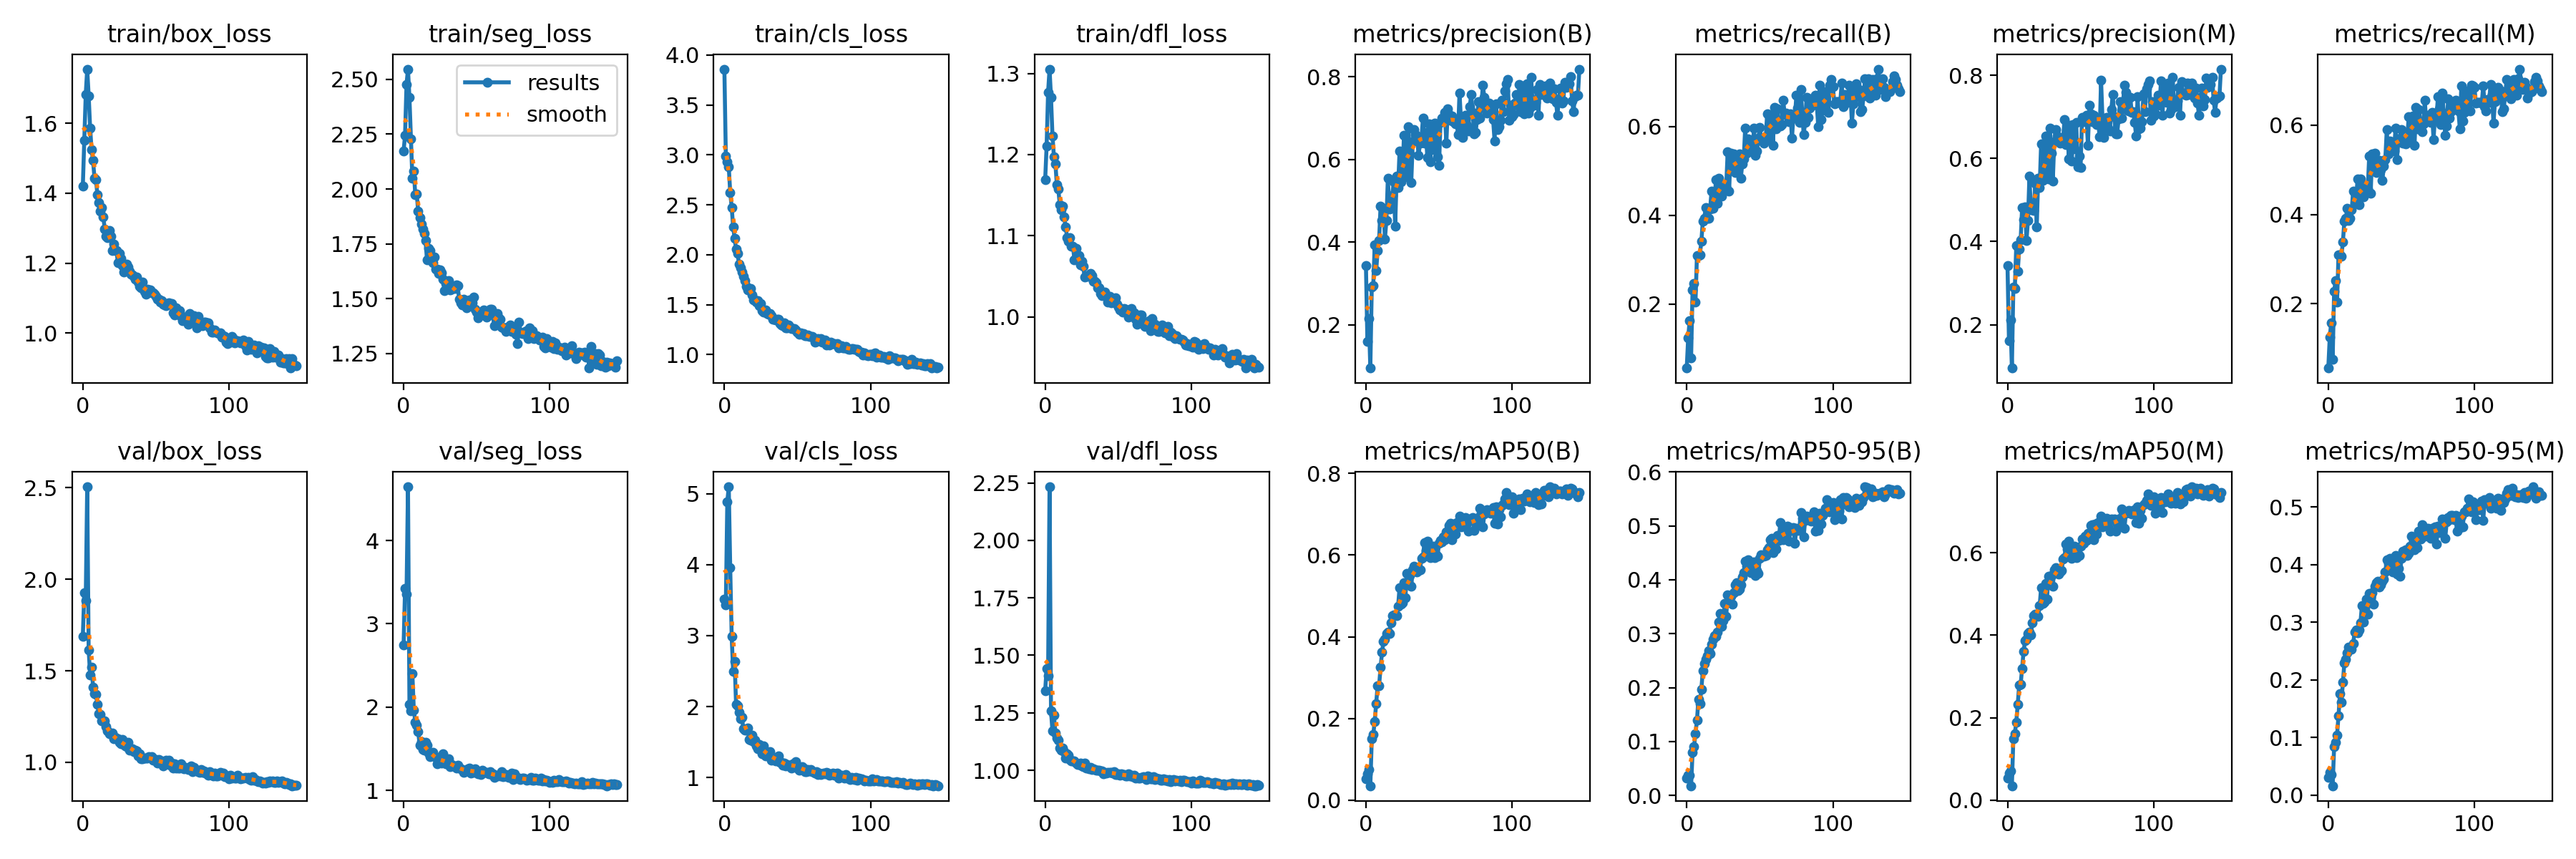

Data behind this chart, as committed beside it:
epoch, train/box_loss, train/seg_loss, train/cls_loss, train/dfl_loss, metrics/precision(B), metrics/recall(B), metrics/mAP50(B), metrics/mAP50-95(B), metrics/precision(M), metrics/recall(M), metrics/mAP50(M), metrics/mAP50-95(M), val/box_loss, val/seg_loss, val/cls_loss, val/dfl_loss, lr/pg0, lr/pg1, lr/pg2
0, 1.42, 2.174, 3.86, 1.169, 0.3426, 0.05572, 0.05271, 0.03212, 0.3426, 0.05619, 0.05276, 0.03104, 1.688, 2.744, 3.514, 1.346, 0.07686, 0.009918, 0.009918
1, 1.552, 2.245, 2.99, 1.21, 0.1596, 0.1238, 0.06472, 0.03731, 0.1608, 0.1249, 0.06468, 0.03914, 1.926, 3.422, 3.438, 1.443, 0.05343, 0.01982, 0.01982
2, 1.683, 2.478, 2.933, 1.277, 0.2152, 0.1629, 0.07474, 0.03791, 0.2116, 0.1577, 0.0705, 0.03558, 1.885, 3.352, 4.887, 1.411, 0.0299, 0.02962, 0.02962
3, 1.755, 2.546, 2.878, 1.305, 0.09532, 0.0786, 0.03557, 0.01804, 0.09561, 0.07636, 0.03479, 0.01618, 2.505, 4.644, 5.098, 2.233, 0.02955, 0.02955, 0.02955
4, 1.679, 2.416, 2.624, 1.27, 0.2918, 0.2317, 0.1501, 0.07992, 0.2899, 0.2285, 0.1492, 0.08462, 1.614, 2.037, 3.953, 1.257, 0.02955, 0.02955, 0.02955
5, 1.587, 2.23, 2.474, 1.223, 0.2951, 0.2465, 0.1605, 0.09026, 0.2863, 0.2514, 0.1613, 0.09116, 1.479, 1.956, 2.985, 1.171, 0.02941, 0.02941, 0.02941
6, 1.524, 2.05, 2.28, 1.197, 0.3932, 0.2049, 0.193, 0.1146, 0.3901, 0.2036, 0.1893, 0.1042, 1.52, 2.403, 2.497, 1.239, 0.02926, 0.02926, 0.02926
7, 1.493, 2.08, 2.164, 1.188, 0.3305, 0.3092, 0.2363, 0.1391, 0.328, 0.3097, 0.2323, 0.1379, 1.412, 1.965, 2.635, 1.162, 0.02911, 0.02911, 0.02911
8, 1.442, 1.974, 2.054, 1.163, 0.3789, 0.3098, 0.2804, 0.1781, 0.3812, 0.3092, 0.2794, 0.1763, 1.376, 1.823, 2.033, 1.139, 0.02896, 0.02896, 0.02896
9, 1.438, 1.977, 2.016, 1.157, 0.4043, 0.311, 0.2803, 0.1703, 0.4046, 0.3073, 0.2808, 0.1615, 1.371, 1.782, 2.006, 1.131, 0.02881, 0.02881, 0.02881
10, 1.396, 1.898, 1.905, 1.139, 0.4864, 0.3408, 0.3249, 0.1971, 0.482, 0.3388, 0.3197, 0.1966, 1.315, 1.704, 1.918, 1.095, 0.02866, 0.02866, 0.02866
11, 1.374, 1.869, 1.87, 1.132, 0.4522, 0.3865, 0.3616, 0.231, 0.4521, 0.3856, 0.3607, 0.2298, 1.267, 1.547, 1.828, 1.088, 0.02851, 0.02851, 0.02851
12, 1.349, 1.839, 1.824, 1.136, 0.4812, 0.3929, 0.3893, 0.2447, 0.4832, 0.391, 0.3858, 0.2355, 1.262, 1.585, 1.848, 1.095, 0.02837, 0.02837, 0.02837
13, 1.358, 1.819, 1.782, 1.123, 0.408, 0.4178, 0.3939, 0.2529, 0.4031, 0.4147, 0.3906, 0.2473, 1.225, 1.496, 1.683, 1.081, 0.02822, 0.02822, 0.02822
14, 1.332, 1.797, 1.744, 1.111, 0.4528, 0.3927, 0.4084, 0.2595, 0.4512, 0.3874, 0.4042, 0.2569, 1.226, 1.48, 1.669, 1.053, 0.02807, 0.02807, 0.02807
15, 1.298, 1.764, 1.681, 1.098, 0.5548, 0.3936, 0.412, 0.2686, 0.5571, 0.391, 0.4069, 0.2539, 1.225, 1.578, 1.667, 1.073, 0.02792, 0.02792, 0.02792
16, 1.278, 1.679, 1.645, 1.093, 0.4791, 0.4145, 0.4083, 0.2631, 0.4758, 0.4102, 0.4004, 0.2532, 1.195, 1.543, 1.702, 1.065, 0.02777, 0.02777, 0.02777
17, 1.274, 1.728, 1.657, 1.097, 0.4896, 0.4545, 0.4339, 0.28, 0.4895, 0.4519, 0.4305, 0.2626, 1.171, 1.452, 1.536, 1.047, 0.02762, 0.02762, 0.02762
18, 1.294, 1.72, 1.664, 1.087, 0.5122, 0.4156, 0.4519, 0.2901, 0.4745, 0.4494, 0.4477, 0.2827, 1.156, 1.409, 1.529, 1.039, 0.02747, 0.02747, 0.02747
19, 1.277, 1.673, 1.598, 1.087, 0.5456, 0.4318, 0.4541, 0.296, 0.541, 0.4286, 0.4512, 0.2867, 1.157, 1.439, 1.594, 1.042, 0.02733, 0.02733, 0.02733
20, 1.237, 1.665, 1.545, 1.071, 0.4381, 0.4805, 0.4533, 0.2956, 0.4349, 0.4795, 0.449, 0.2812, 1.159, 1.458, 1.51, 1.04, 0.02718, 0.02718, 0.02718
21, 1.254, 1.69, 1.547, 1.084, 0.559, 0.4277, 0.4514, 0.3034, 0.5529, 0.4224, 0.4458, 0.2868, 1.127, 1.413, 1.529, 1.031, 0.02703, 0.02703, 0.02703
22, 1.236, 1.635, 1.525, 1.071, 0.531, 0.4833, 0.4748, 0.3213, 0.5298, 0.4795, 0.4717, 0.2993, 1.136, 1.397, 1.441, 1.024, 0.02688, 0.02688, 0.02688
23, 1.236, 1.635, 1.537, 1.075, 0.6207, 0.4552, 0.5204, 0.3371, 0.6354, 0.4415, 0.5148, 0.3288, 1.129, 1.321, 1.405, 1.025, 0.02673, 0.02673, 0.02673
24, 1.201, 1.614, 1.489, 1.064, 0.5461, 0.4431, 0.4802, 0.3135, 0.5475, 0.4404, 0.4777, 0.3002, 1.129, 1.365, 1.469, 1.032, 0.02659, 0.02659, 0.02659
25, 1.229, 1.632, 1.508, 1.069, 0.5615, 0.4662, 0.4834, 0.3245, 0.566, 0.4612, 0.4799, 0.3157, 1.109, 1.377, 1.429, 1.02, 0.02644, 0.02644, 0.02644
26, 1.214, 1.619, 1.441, 1.062, 0.6582, 0.468, 0.5329, 0.3565, 0.6535, 0.4623, 0.5264, 0.3399, 1.099, 1.334, 1.333, 1.016, 0.02629, 0.02629, 0.02629
27, 1.194, 1.589, 1.428, 1.049, 0.5776, 0.4634, 0.4955, 0.3326, 0.5747, 0.4566, 0.4874, 0.3135, 1.124, 1.44, 1.446, 1.032, 0.02614, 0.02614, 0.02614
28, 1.176, 1.537, 1.448, 1.051, 0.5583, 0.5423, 0.5549, 0.3721, 0.5509, 0.5315, 0.5431, 0.3498, 1.097, 1.34, 1.307, 1.01, 0.02599, 0.02599, 0.02599
29, 1.179, 1.57, 1.408, 1.05, 0.6782, 0.4537, 0.5326, 0.3594, 0.6721, 0.4469, 0.5249, 0.3434, 1.09, 1.325, 1.349, 1.013, 0.02584, 0.02584, 0.02584
30, 1.197, 1.572, 1.406, 1.051, 0.614, 0.5402, 0.5501, 0.369, 0.6125, 0.5363, 0.544, 0.3512, 1.087, 1.33, 1.299, 1.006, 0.02569, 0.02569, 0.02569
31, 1.188, 1.584, 1.413, 1.053, 0.5439, 0.5143, 0.5233, 0.3548, 0.5463, 0.5092, 0.5195, 0.3319, 1.107, 1.38, 1.362, 1.013, 0.02555, 0.02555, 0.02555
32, 1.178, 1.541, 1.392, 1.051, 0.6418, 0.5387, 0.5638, 0.3754, 0.6403, 0.5369, 0.5588, 0.3623, 1.068, 1.291, 1.245, 1.004, 0.0254, 0.0254, 0.0254
33, 1.169, 1.544, 1.355, 1.044, 0.6727, 0.4963, 0.5717, 0.3901, 0.6703, 0.4935, 0.5635, 0.3691, 1.073, 1.311, 1.285, 1.006, 0.02525, 0.02525, 0.02525
34, 1.167, 1.557, 1.351, 1.044, 0.6593, 0.5138, 0.5661, 0.3948, 0.6538, 0.5088, 0.5601, 0.3718, 1.073, 1.3, 1.259, 1.002, 0.0251, 0.0251, 0.0251
35, 1.162, 1.546, 1.348, 1.042, 0.6562, 0.5262, 0.5584, 0.3794, 0.6498, 0.5209, 0.5473, 0.3615, 1.06, 1.298, 1.238, 0.9987, 0.02495, 0.02495, 0.02495
36, 1.155, 1.563, 1.356, 1.036, 0.6089, 0.5375, 0.5612, 0.3821, 0.6368, 0.5002, 0.5531, 0.3649, 1.065, 1.267, 1.279, 0.9999, 0.0248, 0.0248, 0.0248
37, 1.161, 1.56, 1.35, 1.036, 0.6398, 0.4836, 0.5639, 0.3904, 0.6394, 0.4767, 0.5567, 0.3712, 1.063, 1.303, 1.303, 0.9997, 0.02465, 0.02465, 0.02465
38, 1.145, 1.497, 1.309, 1.029, 0.6515, 0.5152, 0.5924, 0.4046, 0.6446, 0.5088, 0.5843, 0.3753, 1.034, 1.273, 1.212, 0.9976, 0.0245, 0.0245, 0.0245
39, 1.134, 1.482, 1.299, 1.026, 0.6997, 0.527, 0.5959, 0.4127, 0.6941, 0.5229, 0.5888, 0.3873, 1.045, 1.264, 1.209, 0.9972, 0.02436, 0.02436, 0.02436
40, 1.13, 1.473, 1.287, 1.029, 0.6385, 0.597, 0.6305, 0.4349, 0.6334, 0.5895, 0.621, 0.4084, 1.019, 1.254, 1.172, 0.9857, 0.02421, 0.02421, 0.02421
41, 1.146, 1.496, 1.32, 1.03, 0.6655, 0.5396, 0.6109, 0.4254, 0.6611, 0.5353, 0.6081, 0.4026, 1.018, 1.219, 1.207, 0.9916, 0.02406, 0.02406, 0.02406
42, 1.119, 1.472, 1.266, 1.026, 0.6041, 0.5726, 0.6345, 0.437, 0.5994, 0.5645, 0.6287, 0.4114, 1.024, 1.226, 1.167, 0.9879, 0.02391, 0.02391, 0.02391
43, 1.112, 1.458, 1.271, 1.018, 0.6854, 0.5626, 0.6145, 0.4216, 0.6798, 0.5581, 0.6065, 0.4004, 1.022, 1.256, 1.182, 0.9911, 0.02376, 0.02376, 0.02376
44, 1.126, 1.488, 1.297, 1.025, 0.5947, 0.5686, 0.5935, 0.4134, 0.5936, 0.5594, 0.586, 0.3875, 1.025, 1.262, 1.167, 0.992, 0.02362, 0.02362, 0.02362
45, 1.124, 1.495, 1.273, 1.017, 0.6799, 0.5481, 0.6154, 0.4277, 0.6811, 0.5423, 0.6103, 0.4057, 1.03, 1.268, 1.163, 0.9909, 0.02347, 0.02347, 0.02347
46, 1.123, 1.479, 1.262, 1.021, 0.6241, 0.5956, 0.6208, 0.4329, 0.6234, 0.593, 0.6164, 0.4159, 1.028, 1.21, 1.133, 0.9863, 0.02332, 0.02332, 0.02332
47, 1.116, 1.481, 1.261, 1.022, 0.6868, 0.5343, 0.5933, 0.4082, 0.686, 0.5237, 0.5883, 0.3843, 1.03, 1.24, 1.194, 0.9941, 0.02317, 0.02317, 0.02317
48, 1.115, 1.508, 1.259, 1.024, 0.6793, 0.5441, 0.5999, 0.4166, 0.5805, 0.5669, 0.5963, 0.3942, 1.011, 1.217, 1.193, 0.982, 0.02302, 0.02302, 0.02302
49, 1.111, 1.45, 1.244, 1.015, 0.6069, 0.5736, 0.5977, 0.4116, 0.6055, 0.5717, 0.5941, 0.3804, 1.014, 1.261, 1.219, 0.9821, 0.02287, 0.02287, 0.02287
50, 1.105, 1.44, 1.221, 1.012, 0.5846, 0.5982, 0.6283, 0.4396, 0.5789, 0.5902, 0.6162, 0.4109, 1.015, 1.223, 1.135, 0.9851, 0.02272, 0.02272, 0.02272
51, 1.097, 1.414, 1.201, 1.008, 0.6894, 0.5683, 0.6353, 0.4468, 0.6993, 0.5603, 0.6337, 0.4238, 0.9943, 1.201, 1.103, 0.9775, 0.02258, 0.02258, 0.02258
52, 1.097, 1.431, 1.22, 1.01, 0.7002, 0.5708, 0.6326, 0.4444, 0.6888, 0.5638, 0.6231, 0.4195, 1.014, 1.213, 1.123, 0.9831, 0.02243, 0.02243, 0.02243
53, 1.09, 1.434, 1.203, 1.006, 0.7004, 0.5625, 0.6437, 0.444, 0.6956, 0.5575, 0.6401, 0.4258, 1.006, 1.189, 1.149, 0.9808, 0.02228, 0.02228, 0.02228
54, 1.093, 1.441, 1.211, 1.01, 0.7129, 0.5707, 0.6373, 0.4453, 0.7039, 0.5669, 0.6304, 0.416, 1.006, 1.243, 1.13, 0.9805, 0.02213, 0.02213, 0.02213
55, 1.083, 1.449, 1.192, 1.01, 0.639, 0.6279, 0.6571, 0.4551, 0.6317, 0.6196, 0.6465, 0.4202, 0.9815, 1.226, 1.078, 0.9737, 0.02198, 0.02198, 0.02198
56, 1.081, 1.429, 1.186, 1.007, 0.7224, 0.5798, 0.6518, 0.4601, 0.7276, 0.5671, 0.6391, 0.4325, 0.996, 1.222, 1.079, 0.9744, 0.02183, 0.02183, 0.02183
57, 1.079, 1.416, 1.193, 0.9996, 0.7088, 0.6116, 0.6723, 0.4747, 0.7079, 0.6102, 0.6659, 0.4492, 1.013, 1.222, 1.108, 0.9846, 0.02168, 0.02168, 0.02168
58, 1.084, 1.428, 1.182, 1.001, 0.6953, 0.6274, 0.6776, 0.477, 0.6893, 0.621, 0.6676, 0.447, 1.003, 1.199, 1.091, 0.9755, 0.02154, 0.02154, 0.02154
59, 1.086, 1.451, 1.184, 1.01, 0.7054, 0.5578, 0.6381, 0.4507, 0.7043, 0.5548, 0.632, 0.4259, 1.01, 1.229, 1.115, 0.9784, 0.02139, 0.02139, 0.02139
... 87 more rows
